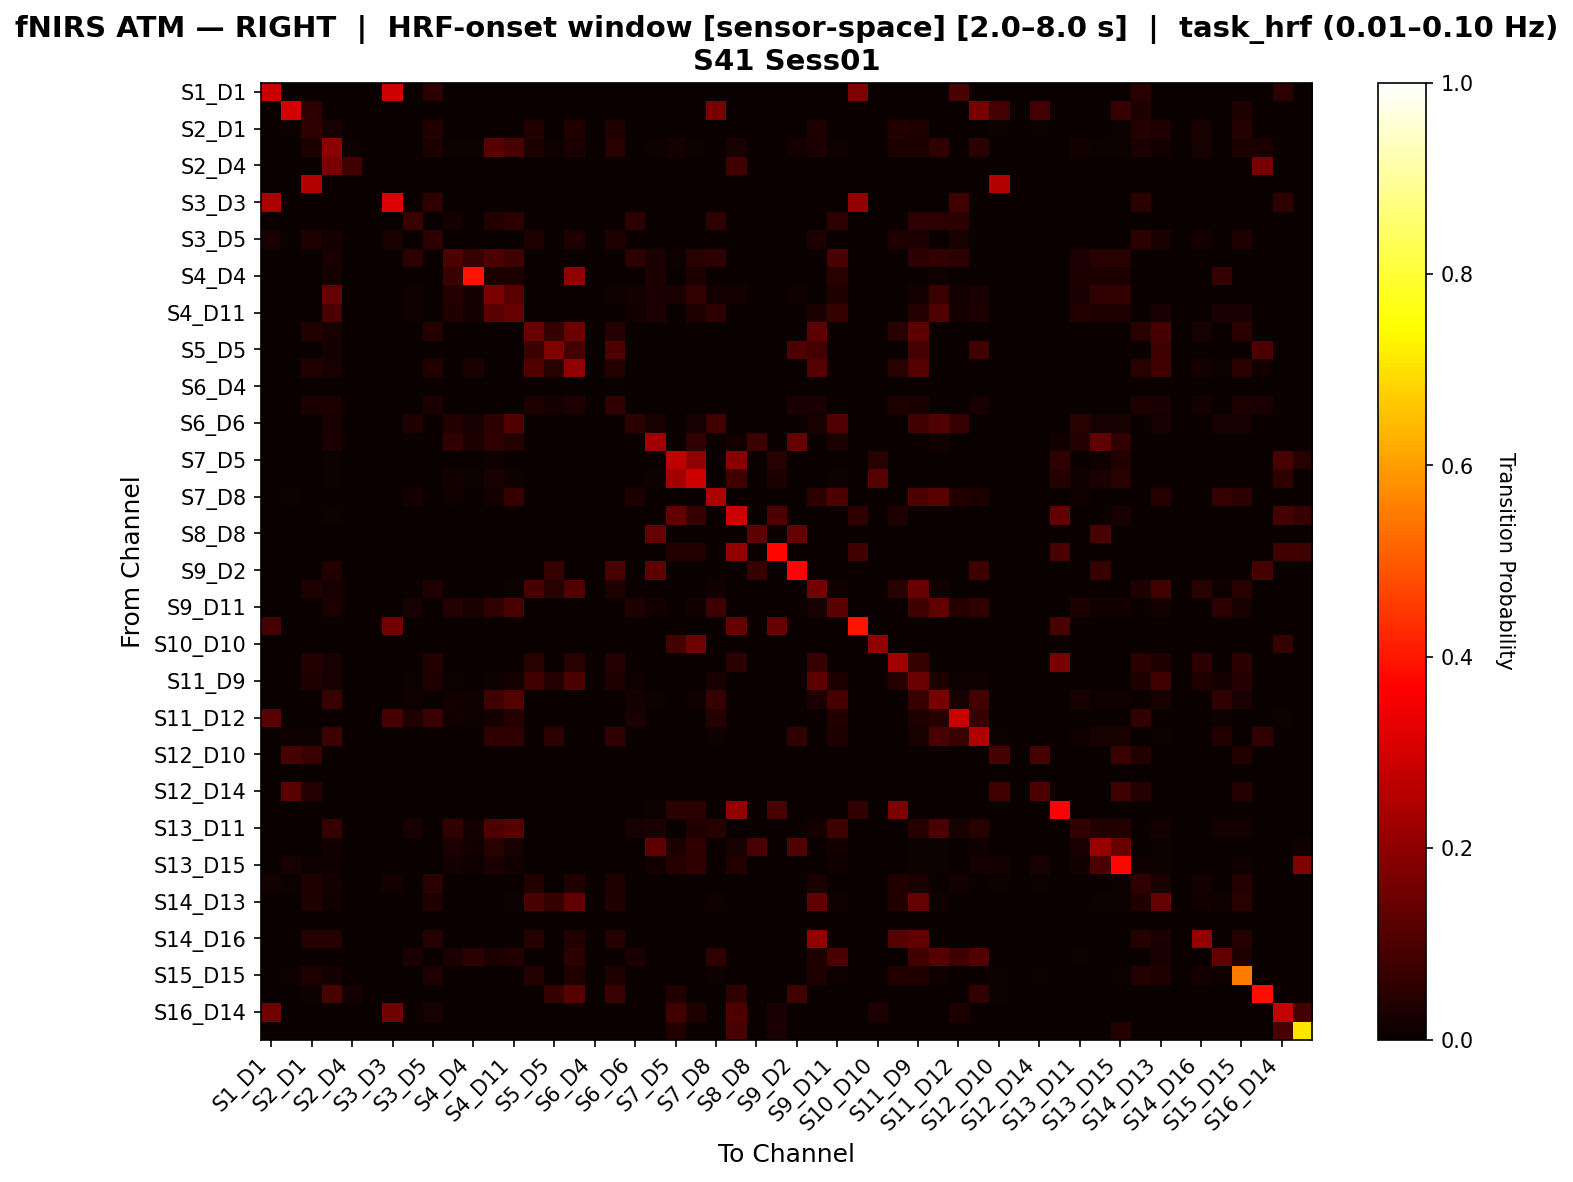

Values plotted in this chart, from the file beside it:
, S1_D1 hbo, S1_D3 hbo, S2_D1 hbo, S2_D2 hbo, S2_D4 hbo, S3_D1 hbo, S3_D3 hbo, S3_D4 hbo, S3_D5 hbo, S4_D2 hbo, S4_D4 hbo, S4_D6 hbo, S4_D11 hbo, S5_D3 hbo, S5_D5 hbo, S5_D7 hbo, S6_D4 hbo, S6_D5 hbo, S6_D6 hbo, S6_D8 hbo, S7_D5 hbo, S7_D7 hbo, S7_D8 hbo
S1_D1 hbo, 0.2885, 0.0, 0.0, 0.0, 0.0, 0.0, 0.2913, 0.0, 0.05303, 0.0, 0.0, 0.0, 0.0, 0.0, 0.0, 0.0, 0.0, 0.0, 0.0, 0.0, 0.0, 0.0, 0.0
S1_D3 hbo, 0.0, 0.3046, 0.05172, 0.0, 0.0, 0.0, 0.0, 0.0, 0.0, 0.0, 0.0, 0.0, 0.0, 0.0, 0.0, 0.0, 0.0, 0.0, 0.0, 0.0, 0.0, 0.0, 0.1667
S2_D1 hbo, 0.0, 0.005455, 0.05818, 0.02182, 0.0, 0.0, 0.0, 0.0, 0.03818, 0.0, 0.0, 0.0, 0.0, 0.03818, 0.0, 0.03636, 0.0, 0.03818, 0.0, 0.0, 0.0, 0.0, 0.0
S2_D2 hbo, 0.0, 0.0, 0.02743, 0.193, 0.005556, 0.0, 0.0, 0.0, 0.02743, 0.006329, 0.004219, 0.114, 0.09522, 0.02743, 0.008439, 0.02532, 0.0, 0.04641, 0.0, 0.006329, 0.01667, 0.006329, 0.0
S2_D4 hbo, 0.0, 0.0, 0.0, 0.1667, 0.08333, 0.0, 0.0, 0.0, 0.0, 0.0, 0.0, 0.0, 0.0, 0.0, 0.0, 0.0, 0.0, 0.0, 0.0, 0.0, 0.0, 0.0, 0.0
S3_D1 hbo, 0.0, 0.0, 0.25, 0.0, 0.0, 0.0, 0.0, 0.0, 0.0, 0.0, 0.0, 0.0, 0.0, 0.0, 0.0, 0.0, 0.0, 0.0, 0.0, 0.0, 0.0, 0.0, 0.0
S3_D3 hbo, 0.2395, 0.0, 0.0, 0.0, 0.0, 0.0, 0.3135, 0.0, 0.05691, 0.0, 0.0, 0.0, 0.0, 0.0, 0.0, 0.0, 0.0, 0.0, 0.0, 0.0, 0.0, 0.0, 0.0
S3_D4 hbo, 0.0, 0.0, 0.0, 0.0, 0.0, 0.0, 0.0, 0.07143, 0.0, 0.01786, 0.0, 0.03571, 0.05357, 0.0, 0.0, 0.0, 0.0, 0.0, 0.05357, 0.0, 0.0, 0.0, 0.05357
S3_D5 hbo, 0.02222, 0.0, 0.03175, 0.01905, 0.0, 0.0, 0.02222, 0.0, 0.05397, 0.0, 0.0, 0.0, 0.0, 0.03492, 0.0, 0.03333, 0.0, 0.03492, 0.0, 0.0, 0.0, 0.0, 0.0
S4_D2 hbo, 0.0, 0.0, 0.0, 0.02632, 0.0, 0.0, 0.0, 0.05263, 0.0, 0.1053, 0.07018, 0.1053, 0.07895, 0.0, 0.0, 0.0, 0.0, 0.0, 0.05263, 0.02632, 0.008772, 0.04386, 0.05263
S4_D4 hbo, 0.0, 0.0, 0.0, 0.01852, 0.0, 0.0, 0.0, 0.0, 0.0, 0.07407, 0.3907, 0.02778, 0.02778, 0.0, 0.0, 0.2, 0.0, 0.0, 0.0, 0.02778, 0.0, 0.02778, 0.0
S4_D6 hbo, 0.0, 0.0, 0.0, 0.1383, 0.0, 0.0, 0.0, 0.01087, 0.0, 0.04052, 0.01754, 0.1701, 0.1241, 0.0, 0.0, 0.0, 0.0, 0.008772, 0.0163, 0.02632, 0.02632, 0.0614, 0.0163
S4_D11 hbo, 0.0, 0.0, 0.0, 0.09683, 0.0, 0.0, 0.0, 0.009524, 0.0, 0.03651, 0.01587, 0.1222, 0.1397, 0.0, 0.0, 0.0, 0.0, 0.0, 0.01429, 0.02381, 0.0, 0.03175, 0.05238
S5_D3 hbo, 0.0, 0.0, 0.03731, 0.02239, 0.0, 0.0, 0.0, 0.0, 0.03918, 0.0, 0.0, 0.0, 0.0, 0.1405, 0.06757, 0.145, 0.0, 0.04104, 0.0, 0.0, 0.0, 0.0, 0.0
S5_D5 hbo, 0.0, 0.0, 0.0, 0.01587, 0.0, 0.0, 0.0, 0.0, 0.0, 0.0, 0.0, 0.0, 0.0, 0.07558, 0.1766, 0.08721, 0.0, 0.1032, 0.0, 0.0, 0.0, 0.0, 0.0
S5_D7 hbo, 0.0, 0.0, 0.03629, 0.02016, 0.0, 0.0, 0.0, 0.0, 0.03831, 0.0, 0.02353, 0.0, 0.0, 0.1092, 0.04412, 0.2026, 0.0, 0.04032, 0.0, 0.0, 0.0, 0.0, 0.0
S6_D4 hbo, 0.0, 0.0, 0.0, 0.0, 0.0, 0.0, 0.0, 0.0, 0.0, 0.0, 0.0, 0.0, 0.0, 0.0, 0.0, 0.0, 0.0, 0.0, 0.0, 0.0, 0.0, 0.0, 0.0
S6_D5 hbo, 0.0, 0.0, 0.02933, 0.02786, 0.0, 0.0, 0.0, 0.0, 0.03079, 0.0, 0.0, 0.0, 0.0, 0.03372, 0.01906, 0.03226, 0.0, 0.05865, 0.0, 0.0, 0.0, 0.0, 0.0
S6_D6 hbo, 0.0, 0.0, 0.0, 0.02273, 0.0, 0.0, 0.0, 0.03125, 0.0, 0.03835, 0.02273, 0.05398, 0.108, 0.0, 0.0, 0.0, 0.0, 0.0, 0.04688, 0.02273, 0.0, 0.02273, 0.08523
S6_D8 hbo, 0.0, 0.0, 0.0, 0.02778, 0.0, 0.0, 0.0, 0.0, 0.0, 0.05556, 0.02778, 0.05556, 0.04167, 0.0, 0.0, 0.0, 0.0, 0.0, 0.0, 0.2235, 0.0, 0.05556, 0.0
S7_D5 hbo, 0.0, 0.0, 0.0, 0.00495, 0.0, 0.0, 0.0, 0.0, 0.0, 0.0, 0.0, 0.00463, 0.0, 0.0, 0.0, 0.0, 0.0, 0.0, 0.0, 0.0, 0.2689, 0.1999, 0.0
S7_D7 hbo, 0.0, 0.0, 0.0, 0.006711, 0.0, 0.0, 0.0, 0.0, 0.0, 0.01342, 0.006711, 0.02013, 0.01007, 0.0, 0.0, 0.0, 0.0, 0.0, 0.0, 0.01007, 0.2277, 0.2942, 0.0
S7_D8 hbo, 0.0, 0.009434, 0.0, 0.0, 0.0, 0.0, 0.0, 0.01887, 0.0, 0.009434, 0.0, 0.01887, 0.068, 0.0, 0.0, 0.0, 0.0, 0.0, 0.0283, 0.0, 0.0, 0.0, 0.2408
S8_D6 hbo, 0.0, 0.0, 0.0, 0.007519, 0.0, 0.0, 0.0, 0.0, 0.0, 0.0, 0.0, 0.0, 0.0, 0.0, 0.0, 0.0, 0.0, 0.0, 0.0, 0.003759, 0.1291, 0.06977, 0.0
S8_D8 hbo, 0.0, 0.0, 0.0, 0.0, 0.0, 0.0, 0.0, 0.0, 0.0, 0.0, 0.0, 0.0, 0.0, 0.0, 0.0, 0.0, 0.0, 0.0, 0.0, 0.1389, 0.0, 0.0, 0.0
S8_D15 hbo, 0.0, 0.0, 0.0, 0.0, 0.0, 0.0, 0.0, 0.0, 0.0, 0.0, 0.0, 0.0, 0.0, 0.0, 0.0, 0.0, 0.0, 0.0, 0.0, 0.0, 0.03814, 0.03814, 0.0
S9_D2 hbo, 0.0, 0.0, 0.0, 0.03723, 0.0, 0.0, 0.0, 0.0, 0.0, 0.0, 0.0, 0.0, 0.0, 0.0, 0.06915, 0.0, 0.0, 0.09574, 0.0, 0.1284, 0.0, 0.0, 0.0
S9_D9 hbo, 0.0, 0.0, 0.0348, 0.02198, 0.0, 0.0, 0.0, 0.002941, 0.0348, 0.002941, 0.0, 0.002941, 0.006604, 0.09068, 0.04412, 0.1065, 0.0, 0.0348, 0.002941, 0.0, 0.0, 0.0, 0.0121
S9_D11 hbo, 0.0, 0.0, 0.0, 0.0299, 0.0, 0.0, 0.0, 0.02128, 0.0, 0.04081, 0.02586, 0.05548, 0.09602, 0.0, 0.0, 0.0, 0.0, 0.0, 0.03191, 0.01293, 0.0, 0.01293, 0.07474
S10_D9 hbo, 0.0875, 0.0, 0.0, 0.0, 0.0, 0.0, 0.15, 0.0, 0.0, 0.0, 0.0, 0.0, 0.0, 0.0, 0.0, 0.0, 0.0, 0.0, 0.0, 0.0, 0.0, 0.0, 0.0
S10_D10 hbo, 0.0, 0.0, 0.0, 0.0, 0.0, 0.0, 0.0, 0.0, 0.0, 0.0, 0.0, 0.0, 0.0, 0.0, 0.0, 0.0, 0.0, 0.0, 0.0, 0.0, 0.0875, 0.15, 0.0
S10_D12 hbo, 0.0, 0.001832, 0.03846, 0.02198, 0.0, 0.0, 0.0, 0.0, 0.03846, 0.0, 0.0, 0.0, 0.0, 0.04579, 0.0, 0.04396, 0.0, 0.04029, 0.0, 0.0, 0.0, 0.0, 0.0
S11_D9 hbo, 0.0, 0.0, 0.03156, 0.01993, 0.0, 0.0, 0.0, 0.005291, 0.03156, 0.004307, 0.001661, 0.005291, 0.01655, 0.08447, 0.03968, 0.09868, 0.0, 0.03156, 0.007937, 0.0, 0.0, 0.0, 0.02153
S11_D11 hbo, 0.0, 0.0, 0.0, 0.0716, 0.0, 0.0, 0.0, 0.01124, 0.0, 0.01542, 0.009804, 0.08284, 0.1095, 0.0, 0.0, 0.0, 0.0, 0.0, 0.01685, 0.009804, 0.0, 0.009804, 0.06384
S11_D12 hbo, 0.1173, 0.0, 0.0, 0.0, 0.0, 0.0, 0.09184, 0.03333, 0.07143, 0.01344, 0.005102, 0.01667, 0.04167, 0.0, 0.0, 0.0, 0.0, 0.0, 0.025, 0.0, 0.0, 0.0, 0.04167
S11_D13 hbo, 0.0, 0.008065, 0.004202, 0.07746, 0.0, 0.0, 0.0, 0.0, 0.0, 0.0, 0.0, 0.05645, 0.05645, 0.0, 0.05042, 0.0, 0.0, 0.05882, 0.0, 0.0, 0.0, 0.0, 0.008065
S12_D10 hbo, 0.0, 0.09259, 0.07407, 0.0, 0.0, 0.0, 0.0, 0.0, 0.0, 0.0, 0.0, 0.0, 0.0, 0.0, 0.0, 0.0, 0.0, 0.0, 0.0, 0.0, 0.0, 0.0, 0.0
S12_D12 hbo, 0.0, 0.0, 0.0, 0.0, 0.0, 0.0, 0.0, 0.0, 0.0, 0.0, 0.0, 0.0, 0.0, 0.0, 0.0, 0.0, 0.0, 0.0, 0.0, 0.0, 0.0, 0.0, 0.0
S12_D14 hbo, 0.0, 0.12, 0.04, 0.0, 0.0, 0.0, 0.0, 0.0, 0.0, 0.0, 0.0, 0.0, 0.0, 0.0, 0.0, 0.0, 0.0, 0.0, 0.0, 0.0, 0.0, 0.0, 0.0
S13_D6 hbo, 0.0, 0.0, 0.0, 0.0, 0.0, 0.0, 0.0, 0.0, 0.0, 0.0, 0.0, 0.0, 0.0, 0.0, 0.0, 0.0, 0.0, 0.0, 0.0, 0.007143, 0.04724, 0.04724, 0.0
S13_D11 hbo, 0.0, 0.0, 0.0, 0.06364, 0.0, 0.0, 0.0, 0.02273, 0.0, 0.05909, 0.01818, 0.1045, 0.1136, 0.0, 0.0, 0.0, 0.0, 0.0, 0.02273, 0.02727, 0.0, 0.03636, 0.04091
S13_D13 hbo, 0.0, 0.0, 0.0, 0.01449, 0.0, 0.0, 0.0, 0.0, 0.0, 0.02899, 0.01449, 0.04348, 0.02174, 0.0, 0.0, 0.0, 0.0, 0.0, 0.0, 0.1281, 0.02899, 0.05797, 0.0
S13_D15 hbo, 0.0, 0.02033, 0.00813, 0.00813, 0.0, 0.0, 0.0, 0.0, 0.0, 0.01626, 0.00813, 0.02439, 0.0122, 0.0, 0.0, 0.0, 0.0, 0.0, 0.0, 0.0122, 0.04065, 0.05691, 0.0
S14_D12 hbo, 0.0176, 0.004399, 0.03226, 0.0176, 0.0, 0.0, 0.0176, 0.0, 0.04692, 0.0, 0.0, 0.0, 0.0, 0.03812, 0.0, 0.03666, 0.0, 0.03226, 0.0, 0.0, 0.0, 0.0, 0.0
S14_D13 hbo, 0.0, 0.0, 0.03165, 0.01477, 0.0, 0.0, 0.0, 0.0, 0.03376, 0.0, 0.0, 0.0, 0.004219, 0.09698, 0.06667, 0.1303, 0.0, 0.03586, 0.0, 0.0, 0.0, 0.0, 0.01055
S14_D14 hbo, 0.0, 0.0, 0.0, 0.0, 0.0, 0.0, 0.0, 0.0, 0.0, 0.0, 0.0, 0.0, 0.0, 0.0, 0.0, 0.0, 0.0, 0.0, 0.0, 0.0, 0.0, 0.0, 0.0
S14_D16 hbo, 0.0, 0.0, 0.04, 0.04, 0.0, 0.0, 0.0, 0.0, 0.04, 0.0, 0.0, 0.0, 0.0, 0.04, 0.0, 0.03667, 0.0, 0.04, 0.0, 0.0, 0.0, 0.0, 0.0
S15_D13 hbo, 0.0, 0.0, 0.0, 0.0, 0.0, 0.0, 0.0, 0.025, 0.0, 0.025, 0.05, 0.025, 0.03816, 0.0, 0.0, 0.05, 0.0, 0.0, 0.025, 0.0, 0.0, 0.0, 0.05789
S15_D15 hbo, 0.0, 0.004505, 0.03303, 0.01802, 0.0, 0.0, 0.0, 0.0, 0.03153, 0.0, 0.0, 0.0, 0.003003, 0.04054, 0.0, 0.03904, 0.0, 0.03303, 0.0, 0.0, 0.0, 0.0, 0.007508
S15_D16 hbo, 0.0, 0.0, 0.004902, 0.09653, 0.01923, 0.0, 0.0, 0.0, 0.0, 0.0, 0.0, 0.0, 0.0, 0.0, 0.06373, 0.1154, 0.0, 0.07353, 0.0, 0.0, 0.03846, 0.0, 0.0
S16_D14 hbo, 0.1531, 0.0, 0.0, 0.0, 0.0, 0.0, 0.1531, 0.0, 0.02041, 0.0, 0.0, 0.0, 0.0, 0.0, 0.0, 0.0, 0.0, 0.0, 0.0, 0.0, 0.08252, 0.03398, 0.0
S16_D16 hbo, 0.0, 0.0, 0.0, 0.0, 0.0, 0.0, 0.0, 0.0, 0.0, 0.0, 0.0, 0.0, 0.0, 0.0, 0.0, 0.0, 0.0, 0.0, 0.0, 0.0, 0.03684, 0.0, 0.0
